Run: headless pygame with SDL's dummy video driver; simulated clock (each Clock.tick advances the game by its frame time, no real sleeping); random seed 0; keys injected as events and as key.get_pressed() state; mouse plan: one left click at the window centre at the start of phase 2, then a move to the lower-right quarter at the start of phase 3.
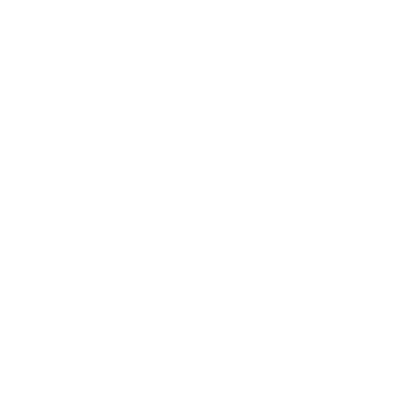
Frame 1 of 4 · flips 1–60 · no input
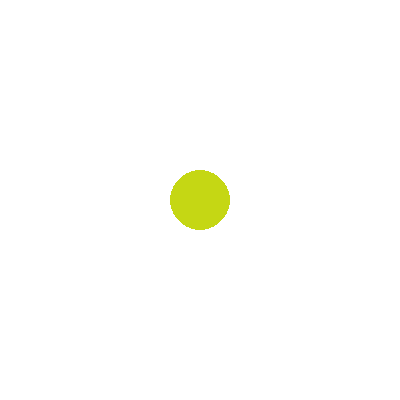
Frame 2 of 4 · flips 61–180 · clicked the window centre · tapped SPACE, RETURN · held RIGHT (→), D
Frame 3 of 4 · flips 181–300 · moved the mouse to the lower-right quarter · held DOWN (↓), S · screen unchanged from frame 2, image omitted
Frame 4 of 4 · flips 301–420 · held LEFT (←), A, UP (↑), W · screen unchanged from frame 3, image omitted

The pygame program that drew these frames:

# -*- acsection: general-init -*-
import random
import pygame as pg

pg.init()   # uključujemo rad biblioteke PyGame
pg.display.set_caption("Кругови мишем")  # otvaramo prozor
(visina, sirina) = (400, 400)
prozor = pg.display.set_mode((visina, sirina))

# funkcija vraća nasumično određenu boju
def nasumicna_boja():
    return (random.randint(0, 255), random.randint(0, 255), random.randint(0, 255))

# -*- acsection: main -*-

krugovi = []

def crtanje():
    prozor.fill(pg.Color("white")) # bojimo pozadinu prozora u belo 
    for (centar, boja) in krugovi: # crtamo sve krugove
        pg.draw.circle(prozor, boja, centar, 30)

def obradi_dogadjaj(dogadjaj):
    if dogadjaj.type == pg.MOUSEBUTTONDOWN:     # pritisak dugmeta miša
        # dodajemo krug nasumične boje sa centrom na poziciji klika mišem
        krugovi.append((dogadjaj.pos, nasumicna_boja()))
        return True
    return False

# -*- acsection: after-main -*-

treba_crtati = True
kraj = False
while not(kraj):
    if treba_crtati:
        crtanje()
        pg.display.update()  # ažuriramo prikaz sadržaja ekrana
        treba_crtati = False # ne treba crtati do daljnjeg

    dogadjaj = pg.event.wait()      # čekamo naredni dogadjaj
    if dogadjaj.type == pg.QUIT:    # isključivanje prozora
        kraj = True
    else:
        treba_crtati = obradi_dogadjaj(dogadjaj)

pg.quit()  # isključivanje rada biblioteke PyGame
